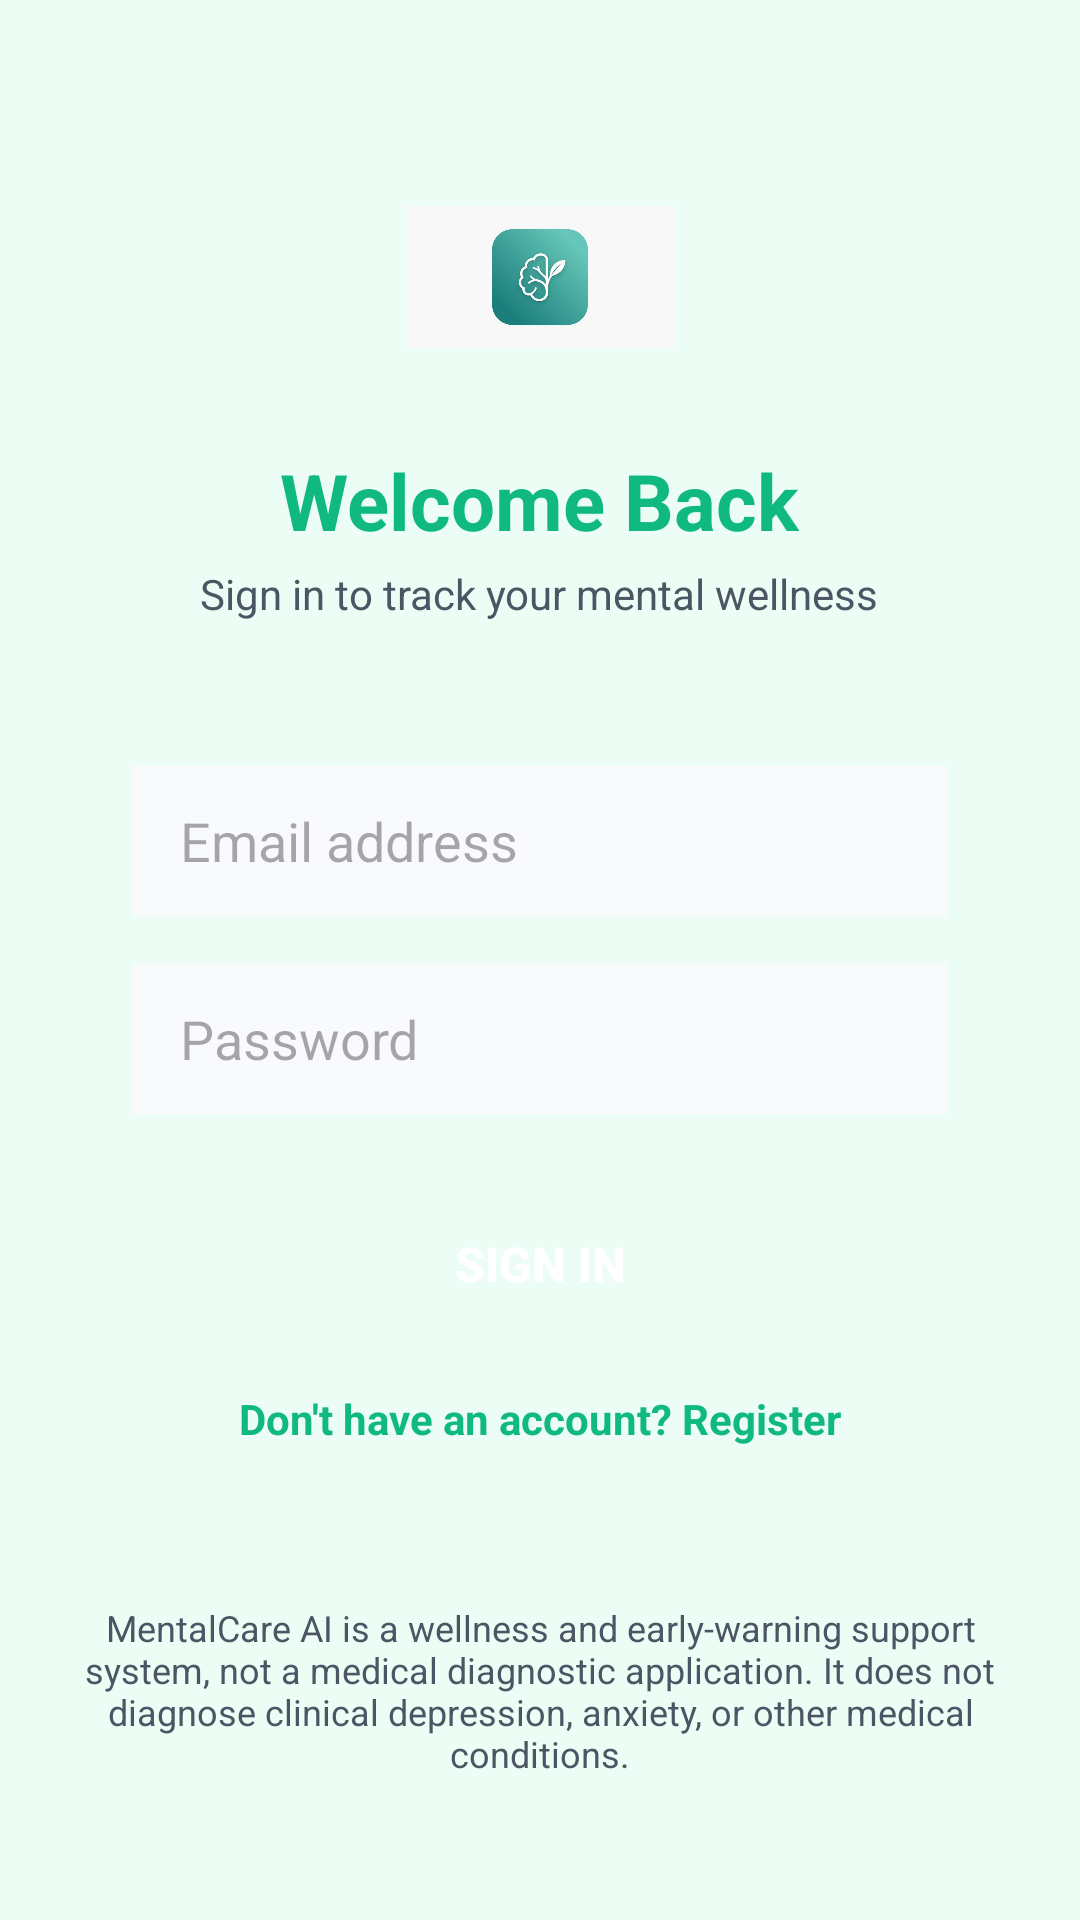

Layout XML and referenced resources for this Android screen:
<!-- AndroidManifest.xml: application theme Theme.AIMentalCare -->
<!-- res/layout/activity_login.xml -->
<?xml version="1.0" encoding="utf-8"?>
<ScrollView xmlns:android="http://schemas.android.com/apk/res/android"
    android:layout_width="match_parent"
    android:layout_height="match_parent"
    android:background="@color/background_mint"
    android:fillViewport="true">

    <LinearLayout
        android:layout_width="match_parent"
        android:layout_height="wrap_content"
        android:gravity="center"
        android:orientation="vertical"
        android:padding="24dp">

        <ImageView
            android:layout_width="90dp"
            android:layout_height="90dp"
            android:src="@drawable/ic_logo" />

        <TextView
            android:layout_width="wrap_content"
            android:layout_height="wrap_content"
            android:layout_marginTop="12dp"
            android:text="Welcome Back"
            android:textColor="@color/primary_teal"
            android:textSize="26sp"
            android:textStyle="bold" />

        <TextView
            android:layout_width="wrap_content"
            android:layout_height="wrap_content"
            android:layout_marginTop="4dp"
            android:text="Sign in to track your mental wellness"
            android:textColor="@color/text_subtle"
            android:textSize="14sp" />

        <LinearLayout
            android:layout_width="match_parent"
            android:layout_height="wrap_content"
            android:layout_marginTop="28dp"
            android:background="@drawable/bg_medical_card"
            android:orientation="vertical"
            android:padding="20dp">

            <EditText
                android:id="@+id/etEmail"
                android:layout_width="match_parent"
                android:layout_height="50dp"
                android:background="#F8FAFC"
                android:hint="Email address"
                android:inputType="textEmailAddress"
                android:paddingHorizontal="16dp"
                android:textColor="@color/text_dark" />

            <EditText
                android:id="@+id/etPassword"
                android:layout_width="match_parent"
                android:layout_height="50dp"
                android:layout_marginTop="16dp"
                android:background="#F8FAFC"
                android:hint="Password"
                android:inputType="textPassword"
                android:paddingHorizontal="16dp"
                android:textColor="@color/text_dark" />

            <Button
                android:id="@+id/btnLogin"
                android:layout_width="match_parent"
                android:layout_height="52dp"
                android:layout_marginTop="24dp"
                android:background="@drawable/bg_button_green"
                android:text="Sign In"
                android:textColor="@color/white"
                android:textSize="16sp"
                android:textStyle="bold" />

            <TextView
                android:id="@+id/txtRegisterLink"
                android:layout_width="wrap_content"
                android:layout_height="wrap_content"
                android:layout_gravity="center"
                android:layout_marginTop="16dp"
                android:text="Don't have an account? Register"
                android:textColor="@color/primary_teal"
                android:textSize="14sp"
                android:textStyle="bold" />

        </LinearLayout>

        <TextView
            android:layout_width="wrap_content"
            android:layout_height="wrap_content"
            android:layout_marginTop="32dp"
            android:text="@string/disclaimer_notice"
            android:textAlignment="center"
            android:textColor="@color/text_subtle"
            android:textSize="12sp" />

    </LinearLayout>

</ScrollView>
<!-- resources referenced by this layout -->
<resources>
  <color name="background_mint">#ECFDF5</color>
  <color name="primary_teal">#10B981</color>
  <color name="text_dark">#1F2937</color>
  <color name="text_subtle">#4B5563</color>
  <color name="white">#FFFFFF</color>
  <!-- drawable ic_logo: png bitmap (drawable, 107206 bytes) -->
  <string name="disclaimer_notice">MentalCare AI is a wellness and early-warning support system, not a medical diagnostic application. It does not diagnose clinical depression, anxiety, or other medical conditions.</string>
  <style name="Theme.AIMentalCare" parent="Theme.Material3.DayNight.NoActionBar">
          <item name="colorPrimary">@color/primary_green</item>
          <item name="colorPrimaryVariant">@color/dark_green</item>
          <item name="colorOnPrimary">@color/white</item>
          <item name="colorSecondary">@color/ai_purple</item>
          <item name="android:statusBarColor">@color/dark_green</item>
          <item name="android:windowBackground">@color/background_mint</item>
      </style>
  <color name="primary_green">#10B981</color>
  <color name="dark_green">#047857</color>
  <color name="ai_purple">#8B5CF6</color>
</resources>
